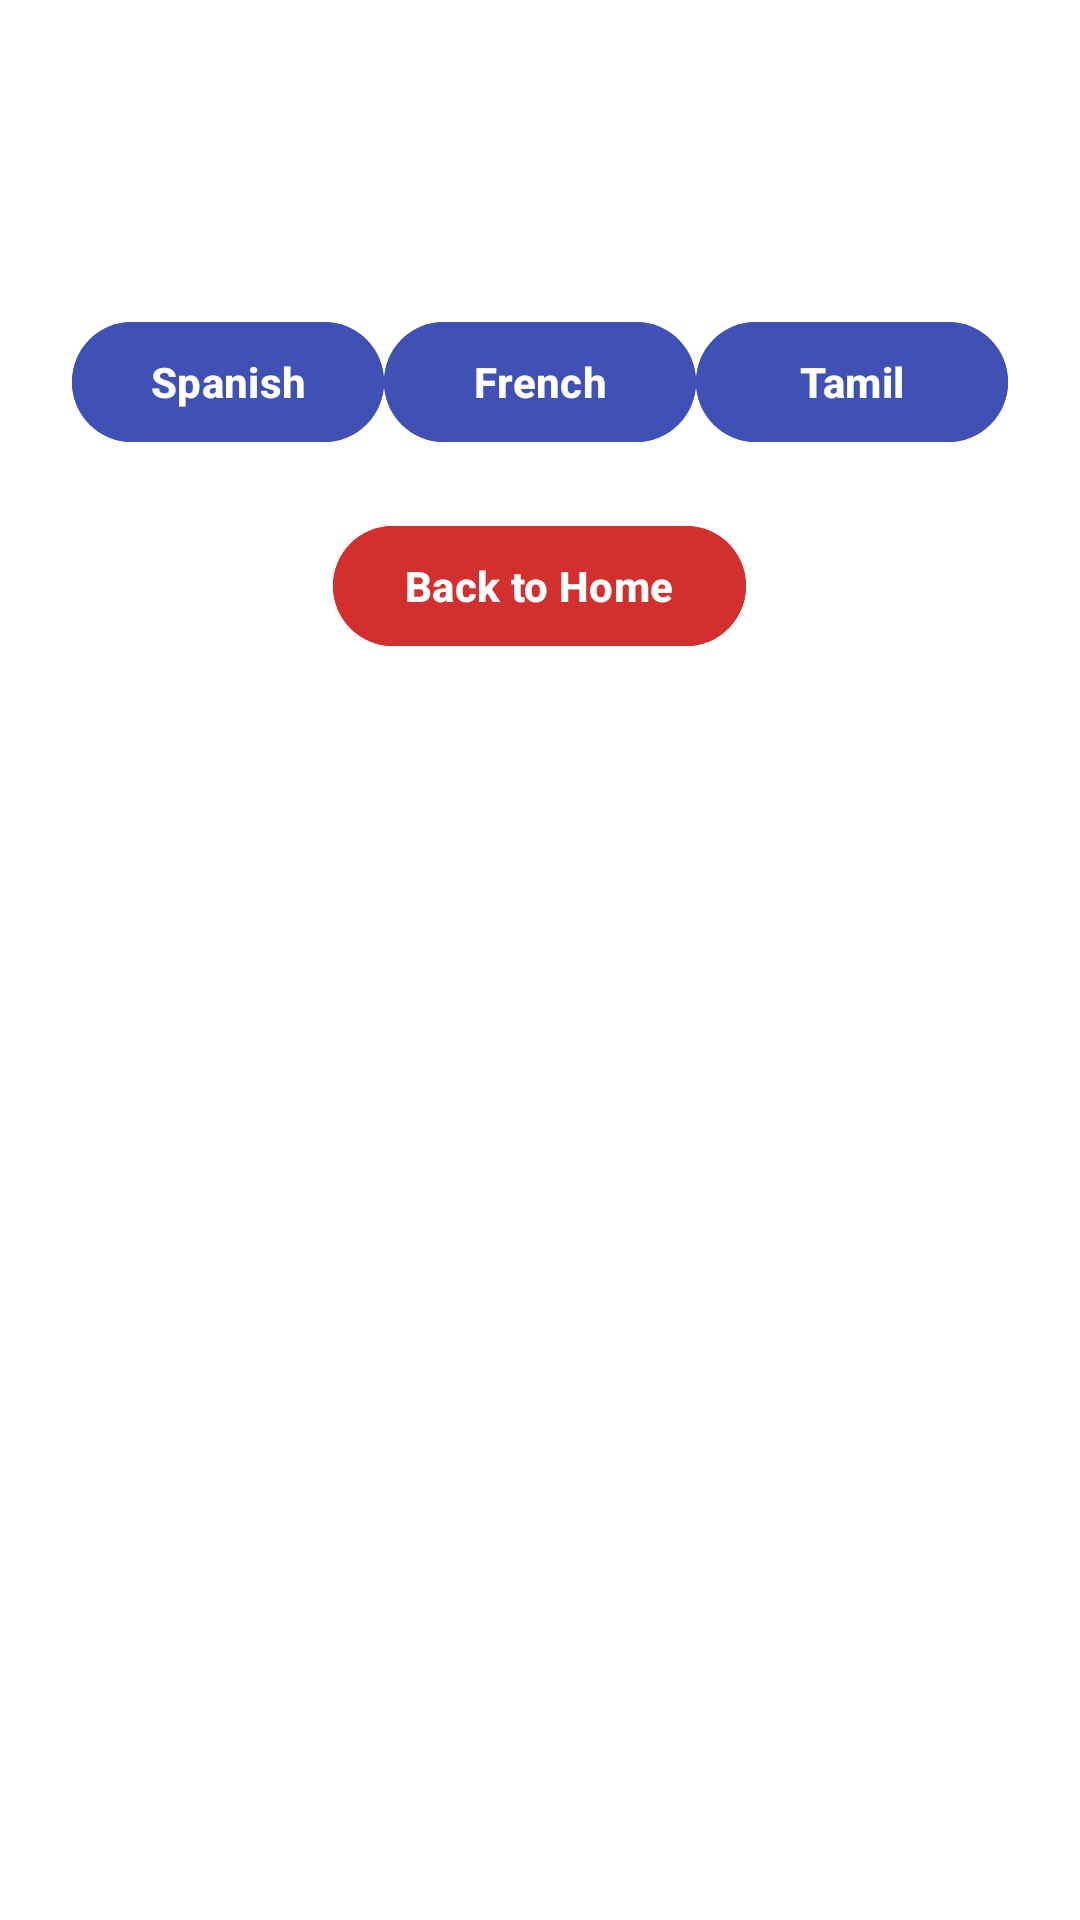

Android layout source for this screen:
<!-- AndroidManifest.xml: application theme Base.Theme.Languaplay -->
<!-- res/layout/fragment_flashcards.xml -->
<?xml version="1.0" encoding="utf-8"?>
<androidx.core.widget.NestedScrollView
    xmlns:android="http://schemas.android.com/apk/res/android"
    android:layout_width="match_parent"
    android:layout_height="match_parent"
    android:fillViewport="true"
    android:background="@drawable/flashcard_bg">  

    <LinearLayout
        android:layout_width="match_parent"
        android:layout_height="wrap_content"
        android:orientation="vertical"
        android:padding="16dp"
        android:gravity="center">

        

        

        <TextView
            android:id="@+id/tvFlashcard"
            android:layout_width="match_parent"
            android:layout_height="wrap_content"

            android:elevation="6dp"
            android:fontFamily="sans-serif-medium"
            android:gravity="center"
            android:padding="16dp"
            android:text="Flashcard"
            android:textColor="@color/white"
            android:textSize="26sp"
            android:textStyle="bold" />

        <LinearLayout
            android:layout_width="match_parent"
            android:layout_height="wrap_content"
            android:orientation="horizontal"
            android:gravity="center"
            android:padding="8dp">

            <Button
                android:id="@+id/btnSpanish"
                android:layout_width="0dp"
                android:layout_height="wrap_content"
                android:layout_weight="1"
                android:text="Spanish"
                android:backgroundTint="@color/blue_500"
                android:textColor="@android:color/white"
                android:textStyle="bold"/>

            <Button
                android:id="@+id/btnFrench"
                android:layout_width="0dp"
                android:layout_height="wrap_content"
                android:layout_weight="1"
                android:text="French"
                android:backgroundTint="@color/blue_500"
                android:textColor="@android:color/white"
                android:textStyle="bold"/>

            <Button
                android:id="@+id/btnTamil"
                android:layout_width="0dp"
                android:layout_height="wrap_content"
                android:layout_weight="1"
                android:text="Tamil"
                android:backgroundTint="@color/blue_500"
                android:textColor="@android:color/white"
                android:textStyle="bold"/>
        </LinearLayout>

        

        
        <Button
            android:id="@+id/btnBack"
            android:layout_width="wrap_content"
            android:layout_height="wrap_content"
            android:layout_marginTop="12dp"
            android:backgroundTint="@color/red_500"
            android:text="Back to Home"
            android:textColor="@android:color/white"
            android:textStyle="bold" />

        <LinearLayout
            android:layout_width="match_parent"
            android:layout_height="wrap_content"
            android:padding="8dp"
            android:orientation="vertical">

            <androidx.recyclerview.widget.RecyclerView
                android:id="@+id/recyclerViewFlashcards"
                android:layout_width="match_parent"
                android:layout_height="376dp"
                android:clipToPadding="false"
                android:elevation="4dp"
                android:overScrollMode="always"
                android:padding="8dp"
                android:scrollbars="vertical" />
        </LinearLayout>

    </LinearLayout>
</androidx.core.widget.NestedScrollView>
<!-- resources referenced by this layout -->
<resources>
  <color name="blue_500">#3F51B5</color>
  <color name="red_500">#D32F2F</color>
  <color name="white">#FFFFFFFF</color>
  <style name="Base.Theme.Languaplay" parent="Theme.Material3.DayNight.NoActionBar">
          <item name="android:windowNoTitle">true</item>
          <item name="android:windowBackground">@color/white</item>
          <item name="android:windowFullscreen">true</item>
      </style>
</resources>
